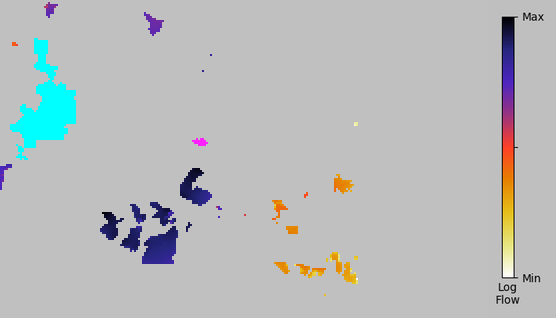

Source data for this figure (header and first rows):
index, x, y, flow
0, 4.602060e+02, 7.354080e+02, 7.245629e-10
1, 4.592160e+02, 7.344180e+02, 2.407145e-10
2, 4.602060e+02, 7.344180e+02, 1.316798e-09
3, 4.611960e+02, 7.344180e+02, 1.309986e-09
4, 4.621860e+02, 7.344180e+02, 1.515623e-09
5, 4.631760e+02, 7.344180e+02, 2.095864e-09
6, 4.641660e+02, 7.344180e+02, 2.630019e-09
7, 4.582260e+02, 7.334280e+02, 1.570720e-10
8, 4.592160e+02, 7.334280e+02, 1.644890e-10
9, 4.602060e+02, 7.334280e+02, 1.365536e-09
10, 4.611960e+02, 7.334280e+02, 1.989562e-09
11, 4.621860e+02, 7.334280e+02, 1.976404e-09
12, 4.631760e+02, 7.334280e+02, 4.046372e-10
13, 4.592160e+02, 7.324380e+02, 1.827948e-09
14, 4.602060e+02, 7.324380e+02, 2.147617e-09
15, 4.611960e+02, 7.324380e+02, 2.364101e-09
16, 4.621860e+02, 7.324380e+02, 2.203833e-09
17, 4.592160e+02, 7.314480e+02, 2.370690e-09
18, 4.602060e+02, 7.314480e+02, 2.823217e-09
19, 4.611960e+02, 7.314480e+02, 2.842268e-09
20, 4.621860e+02, 7.314480e+02, 1.806961e-09
21, 4.592160e+02, 7.304580e+02, 3.930870e-09
22, 4.602060e+02, 7.304580e+02, 3.813904e-09
23, 4.611960e+02, 7.304580e+02, 3.581997e-09
24, 4.621860e+02, 7.304580e+02, 3.123804e-09
25, 5.077260e+02, 7.304580e+02, 3.837988e-09
26, 4.592160e+02, 7.294680e+02, 3.349554e-09
27, 4.602060e+02, 7.294680e+02, 3.005559e-09
28, 5.077260e+02, 7.294680e+02, 4.187279e-09
29, 5.087160e+02, 7.294680e+02, 3.155236e-09
30, 5.097060e+02, 7.294680e+02, 1.648106e-09
31, 4.602060e+02, 7.284780e+02, 3.708579e-09
32, 5.087160e+02, 7.284780e+02, 2.330175e-09
33, 5.097060e+02, 7.284780e+02, 2.666708e-09
34, 5.106960e+02, 7.284780e+02, 1.629768e-09
35, 5.087160e+02, 7.274880e+02, 2.577353e-09
36, 5.097060e+02, 7.274880e+02, 2.519129e-09
37, 5.106960e+02, 7.274880e+02, 2.337891e-09
38, 5.116860e+02, 7.274880e+02, 1.920091e-09
39, 5.126760e+02, 7.274880e+02, 1.254405e-09
40, 5.097060e+02, 7.264980e+02, 2.832609e-09
41, 5.106960e+02, 7.264980e+02, 2.401153e-09
42, 5.116860e+02, 7.264980e+02, 2.063512e-09
43, 5.126760e+02, 7.264980e+02, 1.841010e-09
44, 5.136660e+02, 7.264980e+02, 1.689978e-09
45, 5.146560e+02, 7.264980e+02, 1.611684e-09
46, 5.156460e+02, 7.264980e+02, 1.589536e-09
47, 5.166360e+02, 7.264980e+02, 1.645886e-09
48, 5.106960e+02, 7.255080e+02, 2.395280e-09
49, 5.116860e+02, 7.255080e+02, 2.124233e-09
50, 5.126760e+02, 7.255080e+02, 1.987485e-09
51, 5.136660e+02, 7.255080e+02, 1.908684e-09
52, 5.146560e+02, 7.255080e+02, 1.910097e-09
53, 5.156460e+02, 7.255080e+02, 2.069834e-09
54, 5.106960e+02, 7.245180e+02, 2.407085e-09
55, 5.116860e+02, 7.245180e+02, 2.193835e-09
56, 5.126760e+02, 7.245180e+02, 2.106471e-09
57, 5.136660e+02, 7.245180e+02, 2.112405e-09
58, 5.146560e+02, 7.245180e+02, 2.225696e-09
59, 5.156460e+02, 7.245180e+02, 2.585911e-09
... 1,055 more rows
